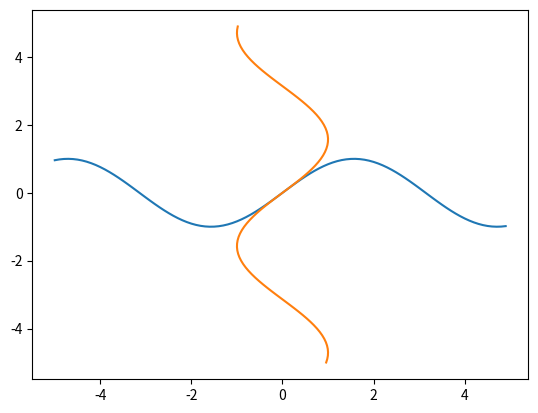

Here is the Python script that generated this plot:
import matplotlib.pyplot as plt
import numpy as np


fig, ax = plt.subplots()

x = np.arange(0, 10, 0.1) - 5
y = np.sin(x)

ax.plot(x, y)
ax.plot(y, x)
